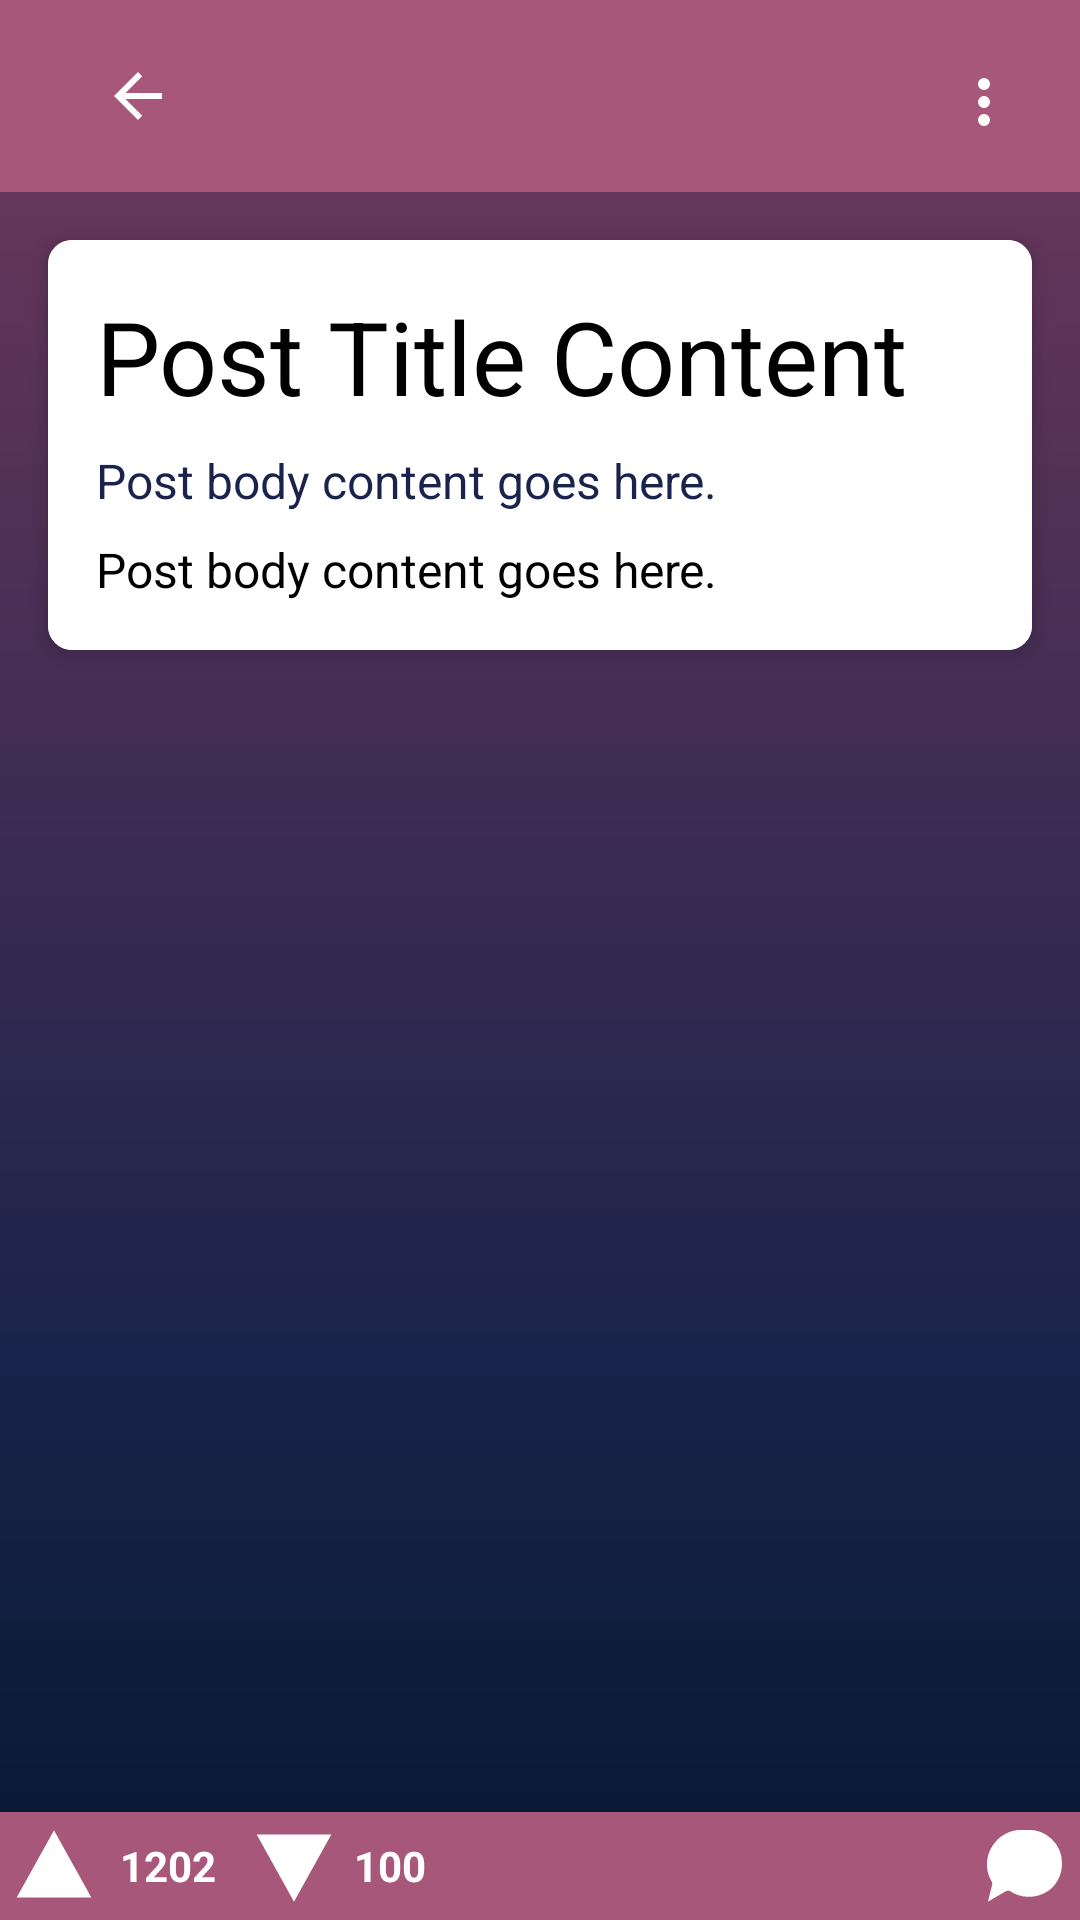

The Android layout XML behind this screen, and the referenced resources:
<!-- AndroidManifest.xml: application theme Theme.YAppMobile -->
<!-- res/layout/activity_post_entry.xml -->
<?xml version="1.0" encoding="utf-8"?>
<RelativeLayout xmlns:android="http://schemas.android.com/apk/res/android"
    xmlns:app="http://schemas.android.com/apk/res-auto"
    xmlns:tools="http://schemas.android.com/tools"
    android:layout_width="match_parent"
    android:background="@drawable/gradient_background_2"
    android:layout_height="match_parent">

    
    <ScrollView
        android:layout_width="match_parent"
        android:layout_height="match_parent"
        android:layout_above="@id/bottomBar"
        android:fillViewport="true">

        <RelativeLayout
            android:layout_width="match_parent"
            android:layout_height="wrap_content">

            
            <androidx.appcompat.widget.Toolbar
                android:id="@+id/toolbar"
                android:layout_width="match_parent"
                android:layout_height="?attr/actionBarSize"
                android:background="@color/pink"
                android:elevation="4dp"
                android:popupTheme="@style/ThemeOverlay.AppCompat.Light">

                <RelativeLayout
                    android:layout_width="match_parent"
                    android:layout_height="match_parent">

                    
                    <ImageButton
                        android:id="@+id/backButton"
                        android:layout_width="wrap_content"
                        android:layout_height="wrap_content"
                        android:layout_alignParentStart="true"
                        android:layout_centerVertical="true"
                        android:layout_marginStart="4dp"
                        android:adjustViewBounds="true"
                        android:background="#00000000"
                        android:contentDescription="back button"
                        android:padding="14dp"
                        android:scaleType="fitCenter"
                        android:src="@drawable/baseline_arrow_back_24"
                        app:tint="@android:color/white" />

                    
                    <ImageButton
                        android:id="@+id/menuButton"
                        android:layout_width="wrap_content"
                        android:layout_height="wrap_content"
                        android:layout_alignParentEnd="true"
                        android:layout_centerVertical="true"
                        android:layout_marginEnd="4dp"
                        android:adjustViewBounds="true"
                        android:background="#00000000"
                        android:contentDescription="menu"
                        android:padding="14dp"
                        android:scaleType="fitCenter"
                        android:src="@drawable/ic_more"
                        app:tint="@android:color/white" />
                </RelativeLayout>
            </androidx.appcompat.widget.Toolbar>

            
            <androidx.cardview.widget.CardView
                android:id="@+id/post_card"
                android:layout_below="@+id/toolbar"
                android:layout_width="match_parent"
                android:layout_height="wrap_content"
                android:layout_margin="16dp"
                app:cardCornerRadius="8dp"
                app:cardElevation="4dp">

                <LinearLayout
                    android:layout_width="match_parent"
                    android:layout_height="wrap_content"
                    android:background="@color/white"
                    android:orientation="vertical"
                    android:padding="16dp">

                    
                    <TextView
                        android:id="@+id/post_title"
                        android:layout_width="match_parent"
                        android:layout_height="wrap_content"
                        android:textAppearance="@style/TextAppearance.AppCompat.Display1"
                        android:textColor="@color/black"
                        android:text="Post Title Content" />

                    <TextView
                        android:id="@+id/post_date"
                        android:layout_width="match_parent"
                        android:layout_height="wrap_content"
                        android:layout_marginTop="8dp"
                        android:textColor="@color/discard"
                        android:textSize="16sp"
                        android:text="Post body content goes here." />

                    
                    <TextView
                        android:id="@+id/post_body"
                        android:layout_width="match_parent"
                        android:layout_height="wrap_content"
                        android:layout_marginTop="8dp"
                        android:textColor="@color/black"
                        android:textSize="16sp"
                        android:text="Post body content goes here." />
                </LinearLayout>
            </androidx.cardview.widget.CardView>
        </RelativeLayout>
    </ScrollView>

    
    <RelativeLayout
        android:id="@+id/bottomBar"
        android:layout_width="match_parent"
        android:layout_height="wrap_content"
        android:layout_alignParentBottom="true"
        android:background="@color/pink">

        <ImageButton
            android:id="@+id/upvoteButton"
            android:layout_width="36dp"
            android:layout_height="36dp"
            android:layout_alignParentStart="true"
            android:layout_centerVertical="true"
            android:background="@drawable/ic_up"
            android:contentDescription="Upvote"
            android:padding="2dp"
            app:tint="@null" />

        <TextView
            android:id="@+id/upvoteText"
            android:layout_width="wrap_content"
            android:layout_height="wrap_content"
            android:layout_centerVertical="true"
            android:layout_marginStart="2dp"
            android:layout_toEndOf="@id/upvoteButton"
            android:padding="2dp"
            android:text="1202"
            android:textColor="@android:color/white"
            android:textSize="14sp"
            android:textStyle="bold" />

        <ImageButton
            android:id="@+id/downvoteButton"
            android:layout_width="36dp"
            android:layout_height="36dp"
            android:layout_centerVertical="true"
            android:layout_marginStart="80dp"
            android:background="@drawable/ic_down"
            android:contentDescription="Downvote"
            android:padding="2dp"
            app:tint="@null" />

        <TextView
            android:id="@+id/downvoteText"
            android:layout_width="wrap_content"
            android:layout_height="wrap_content"
            android:layout_centerVertical="true"
            android:layout_marginStart="0dp"
            android:layout_toEndOf="@id/downvoteButton"
            android:padding="2dp"
            android:text="100"
            android:textColor="@android:color/white"
            android:textSize="14sp"
            android:textStyle="bold" />

        
        <ImageButton
            android:id="@+id/replyButton"
            android:layout_width="36dp"
            android:layout_height="36dp"
            android:layout_centerVertical="true"
            android:layout_alignParentEnd="true"
            android:background="@drawable/ic_reply"
            android:contentDescription="Reply"
            android:padding="8dp"
            app:tint="@null" />
    </RelativeLayout>

</RelativeLayout>
<!-- resources referenced by this layout -->
<resources>
  <color name="black">#FF000000</color>
  <color name="discard">#19234b</color>
  <color name="pink">#a75779</color>
  <color name="white">#FFFFFFFF</color>
  <!-- drawable baseline_arrow_back_24 (drawable) -->
  ﻿<vector android:autoMirrored="true" android:height="24dp"
      android:tint="#FFFFFF" android:viewportHeight="24"
      android:viewportWidth="24" android:width="24dp" xmlns:android="http://schemas.android.com/apk/res/android">
      <path android:fillColor="@android:color/white" android:pathData="M20,11H7.83l5.59,-5.59L12,4l-8,8 8,8 1.41,-1.41L7.83,13H20v-2z"/>
  </vector>
  <!-- drawable gradient_background_2 (drawable) -->
  ﻿<?xml version="1.0" encoding="utf-8"?>
  <layer-list xmlns:android="http://schemas.android.com/apk/res/android">
      <item>
          <shape>
              <solid
                  android:color="@android:color/white" /> </shape>
      </item>
  
      <item>
          <shape>
              <gradient
                  android:type="linear"
                  android:startColor="#72395E"
                  android:centerColor="#19234B"
                  android:endColor="#061830"
                  android:centerY="0.71"
                  android:angle="270"
                  />
          </shape>
      </item>
  </layer-list>
  <!-- drawable ic_down (drawable) -->
  <vector xmlns:android="http://schemas.android.com/apk/res/android"
      android:width="24dp"
      android:height="24dp"
      android:viewportWidth="24"
      android:viewportHeight="24">
  
      <path
          android:fillColor="@color/white"
          android:strokeColor="@color/pink"
          android:strokeWidth="2"
          android:strokeLineCap="round"
          android:strokeLineJoin="round"
          android:pathData="M12,22 L2,4 L22,4 Z" />
  </vector>
  <!-- drawable ic_more (drawable) -->
  <?xml version="1.0" encoding="utf-8"?>
  <vector xmlns:android="http://schemas.android.com/apk/res/android"
      android:width="24dp"
      android:height="24dp"
      android:viewportWidth="24"
      android:viewportHeight="24">
      <path
          android:fillColor="#FF000000"
          android:pathData="M12,8a2,2 0,1 1,-2 -2 2,2 0,0 1,2 2zM12,20a2,2 0,1 1,-2 -2 2,2 0,0 1,2 2zM12,14a2,2 0,1 1,-2 -2 2,2 0,0 1,2 2z" />
  </vector>
  <!-- drawable ic_reply (drawable) -->
  <vector xmlns:android="http://schemas.android.com/apk/res/android"
      android:width="24dp"
      android:height="24dp"
      android:viewportWidth="24"
      android:viewportHeight="24">
  
      <path
          android:fillColor="@color/white"
          android:strokeColor="@color/pink"
          android:strokeWidth="2"
          android:strokeLineCap="round"
          android:strokeLineJoin="round"
          android:pathData="M21,11.5
                            c0,3.14 -1.72,5.97 -4.06,7.19
                            a8.5,8.5 0,0,1 -8.94,-.21
                            L2,22
                            l1.5,-6.06
                            a8.38,8.38 0,0,1 .21,-8.94
                            A8.5,8.5 0,0,1 11.5,3
                            H12
                            a8.38,8.38 0,0,1 9,8.5z" />
  </vector>
  <!-- drawable ic_up (drawable) -->
  <vector xmlns:android="http://schemas.android.com/apk/res/android"
      android:width="24dp"
      android:height="24dp"
      android:viewportWidth="24"
      android:viewportHeight="24">
  
      <path
          android:fillColor="@color/white"
          android:strokeColor="@color/pink"
          android:strokeWidth="2"
          android:strokeLineCap="round"
          android:strokeLineJoin="round"
          android:pathData="M12,2 L22,20 L2,20 Z" />
  </vector>
  <style name="Theme.YAppMobile" parent="Base.Theme.YAppMobile" />
  <style name="Base.Theme.YAppMobile" parent="Theme.Material3.DayNight">
          
          <item name="windowNoTitle">true</item>
          <item name="windowActionBar">false</item>
          <item name="android:windowFullscreen">true</item>
      </style>
</resources>
